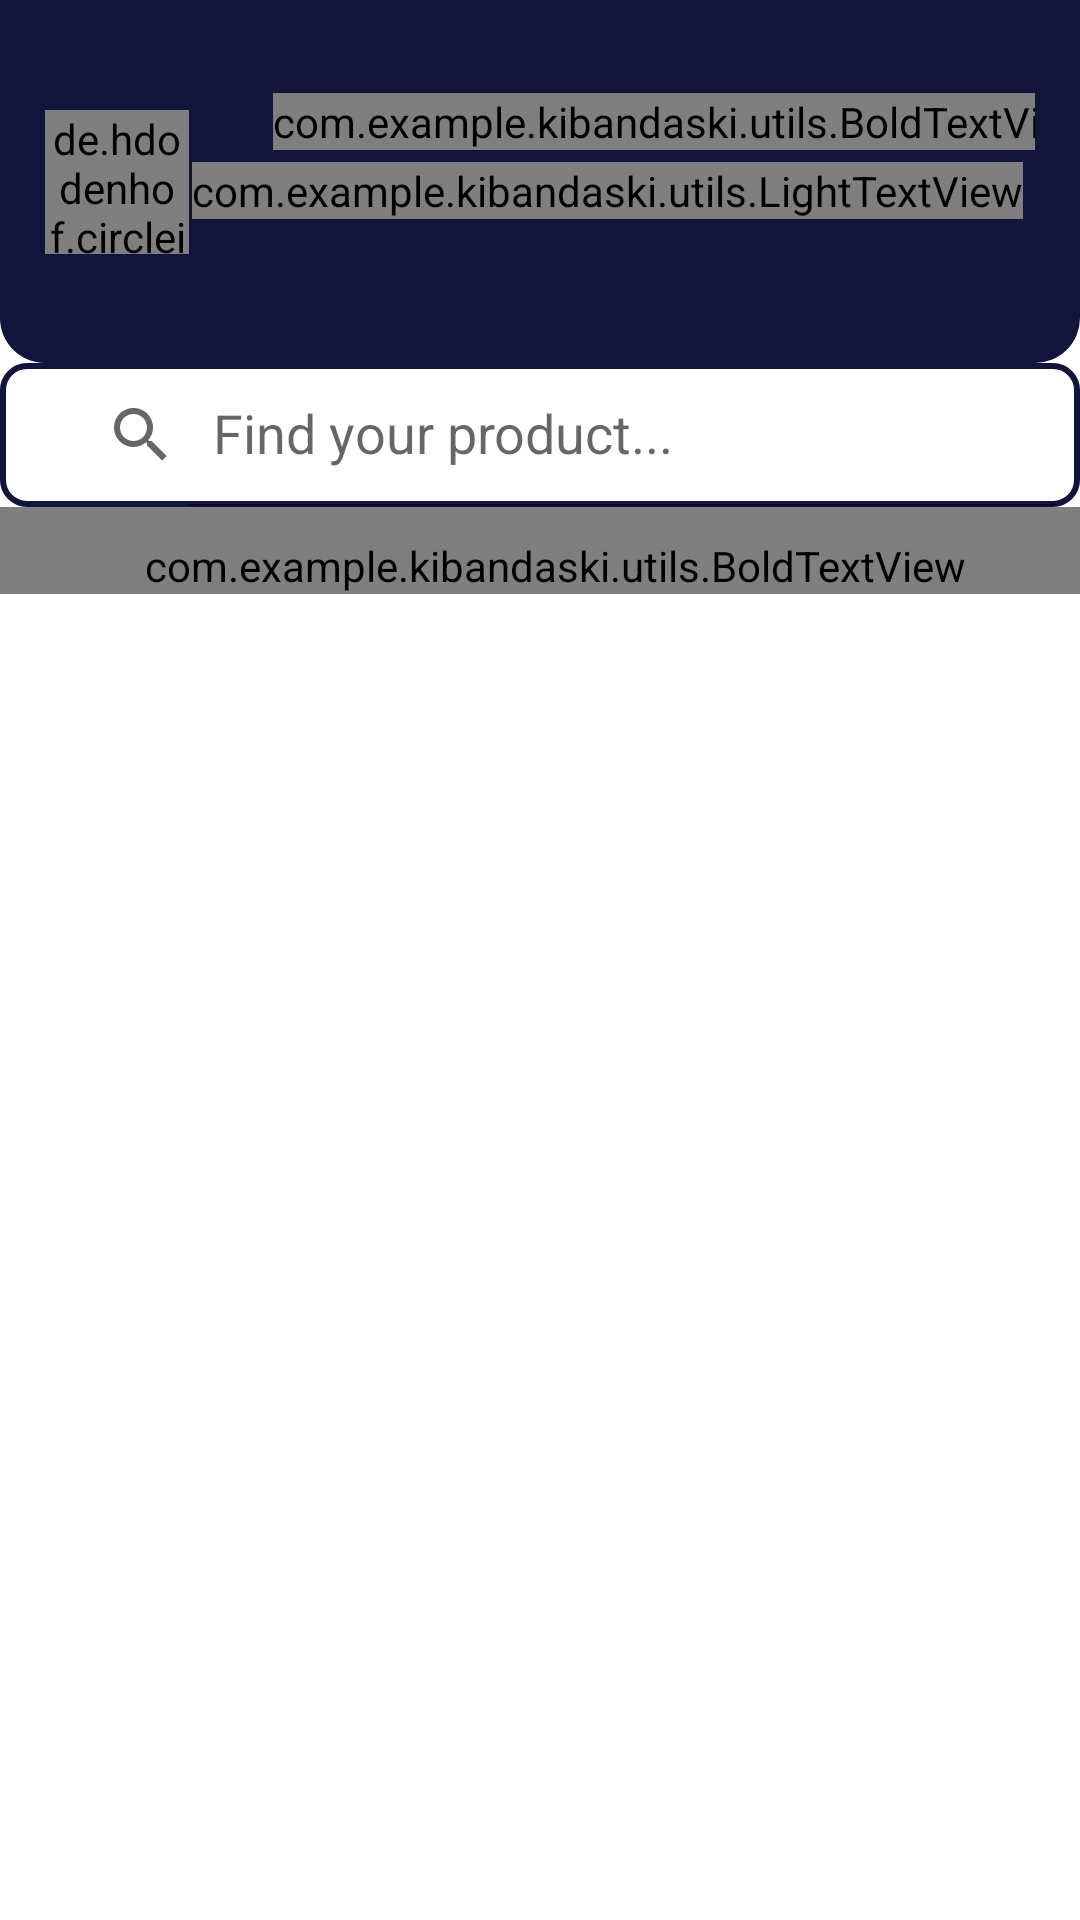

The Android layout XML behind this screen, and the referenced resources:
<!-- AndroidManifest.xml: application theme Theme.KIbandaski -->
<!-- res/layout/fragment_home.xml -->
<?xml version="1.0" encoding="utf-8"?>
<androidx.constraintlayout.widget.ConstraintLayout xmlns:android="http://schemas.android.com/apk/res/android"
    xmlns:app="http://schemas.android.com/apk/res-auto"
    xmlns:tools="http://schemas.android.com/tools"
    android:id="@+id/coordinatorLayout2"
    android:layout_width="match_parent"
    android:layout_height="match_parent" >

    <com.google.android.material.appbar.AppBarLayout
        android:id="@+id/appBarLayout"
        android:layout_width="match_parent"
        android:layout_height="wrap_content"
        app:layout_constraintEnd_toEndOf="parent"
        app:layout_constraintStart_toStartOf="parent"
        app:layout_constraintTop_toTopOf="parent"
        android:background="@drawable/round_appbar"
        >
        <androidx.constraintlayout.widget.ConstraintLayout
            android:layout_width="match_parent"
            android:layout_height="match_parent"
            android:padding="15dp">

            <androidx.appcompat.widget.Toolbar
                android:id="@+id/myToolbar"
                android:layout_width="match_parent"
                android:layout_height="75dp"
                android:layout_marginTop="16dp"
                android:background="@color/navy_blue"
                app:flow_horizontalBias="0.0"
                app:layout_constraintEnd_toEndOf="parent"
                app:layout_constraintHorizontal_bias="0.4"
                app:layout_constraintStart_toStartOf="parent"
                app:layout_constraintTop_toTopOf="parent" />

            <de.hdodenhof.circleimageview.CircleImageView
                android:id="@+id/profile_Image"
                android:layout_width="48dp"
                android:layout_height="48dp"
                android:src="@drawable/alex"
                app:layout_constraintBottom_toBottomOf="parent"
                app:layout_constraintStart_toStartOf="parent"
                app:layout_constraintTop_toTopOf="parent" />

            <com.example.kibandaski.utils.BoldTextView
                android:id="@+id/greetingTv"
                android:layout_width="wrap_content"
                android:layout_height="wrap_content"
                android:layout_marginStart="28dp"
                android:layout_marginTop="16dp"
                android:textSize="30sp"
                android:textColor="@color/white"

                android:text="Hi Alex"
                app:layout_constraintEnd_toEndOf="@+id/myToolbar"
                app:layout_constraintHorizontal_bias="0.0"
                app:layout_constraintStart_toEndOf="@+id/profile_Image"
                app:layout_constraintTop_toTopOf="parent" />

            <com.example.kibandaski.utils.LightTextView
                android:id="@+id/welcometextview"
                android:layout_width="wrap_content"
                android:layout_height="wrap_content"
                android:layout_marginTop="4dp"
                android:text="@string/welcome"
                android:textColor="@color/white"
                android:textSize="20sp"
                app:layout_constraintEnd_toEndOf="parent"
                app:layout_constraintHorizontal_bias="0.217"
                app:layout_constraintStart_toEndOf="@+id/profile_Image"
                app:layout_constraintTop_toBottomOf="@+id/greetingTv" />


        </androidx.constraintlayout.widget.ConstraintLayout>



    </com.google.android.material.appbar.AppBarLayout>

    <androidx.appcompat.widget.SearchView
        android:id="@+id/mysearchview"
        android:paddingStart="15dp"
        android:background="@drawable/searchview_bg"
        android:layout_width="match_parent"
        android:layout_height="wrap_content"
        app:queryHint="Find your product..."
        app:iconifiedByDefault="false"
        app:layout_constraintEnd_toEndOf="parent"
        app:layout_constraintStart_toStartOf="parent"
        app:layout_constraintTop_toBottomOf="@+id/appBarLayout" />

    <com.example.kibandaski.utils.BoldTextView
        android:id="@+id/featuredtv"
        android:layout_width="match_parent"
        android:layout_height="wrap_content"
        android:text="Featured products"
        app:layout_constraintTop_toBottomOf="@id/mysearchview"
        app:layout_constraintStart_toStartOf="parent"
        android:paddingTop="10dp"
        android:paddingStart="10dp"/>
    <androidx.recyclerview.widget.RecyclerView
        android:id="@+id/rvFeaturedProducts"
        android:layout_width="wrap_content"
        android:layout_height="wrap_content"
        android:orientation="horizontal"
        android:padding="8dp"
        tools:listitem="@layout/offers"
        app:layoutManager="androidx.recyclerview.widget.LinearLayoutManager"
        app:layout_constraintTop_toBottomOf="@id/featuredtv"
        app:layout_constraintStart_toStartOf="parent"
        app:layout_constraintEnd_toEndOf="parent"/>
    <androidx.recyclerview.widget.RecyclerView
        android:layout_width="match_parent"
        android:layout_height="wrap_content"
        android:padding="8dp"
        app:layoutManager="androidx.recyclerview.widget.LinearLayoutManager"
        app:layout_constraintTop_toBottomOf="@id/rvFeaturedProducts"
        app:layout_constraintStart_toStartOf="parent"
        app:layout_constraintEnd_toEndOf="parent"
        tools:listitem="@layout/parent_layout"

        />



</androidx.constraintlayout.widget.ConstraintLayout>
<!-- res/layout/offers.xml (included above) -->
<?xml version="1.0" encoding="utf-8"?>
<androidx.constraintlayout.widget.ConstraintLayout xmlns:android="http://schemas.android.com/apk/res/android"
    xmlns:app="http://schemas.android.com/apk/res-auto"
    android:layout_width="wrap_content"
    android:layout_height="wrap_content">

    <androidx.cardview.widget.CardView
        android:layout_width="250dp"
        android:layout_height="150dp"
        android:elevation="5dp"
        android:layout_margin="5dp"
        app:cardCornerRadius="5dp"
        app:layout_constraintBottom_toBottomOf="parent"
        app:layout_constraintEnd_toEndOf="parent"
        app:layout_constraintStart_toStartOf="parent"
        app:layout_constraintTop_toTopOf="parent">
        <ImageView
            android:id="@+id/offersImage"
            android:layout_width="wrap_content"
            android:layout_height="wrap_content"
            android:src="@drawable/vitrontv"
            android:scaleType="centerCrop"/>




    </androidx.cardview.widget.CardView>


</androidx.constraintlayout.widget.ConstraintLayout>
<!-- res/layout/parent_layout.xml (included above) -->
<?xml version="1.0" encoding="utf-8"?>
<androidx.constraintlayout.widget.ConstraintLayout xmlns:android="http://schemas.android.com/apk/res/android"
    android:layout_width="match_parent"
    android:layout_height="wrap_content"
    xmlns:app="http://schemas.android.com/apk/res-auto"
    xmlns:tools="http://schemas.android.com/tools">

    <LinearLayout
        android:layout_width="match_parent"
        android:layout_height="wrap_content"
        android:orientation="vertical"
        app:layout_constraintTop_toTopOf="parent"
        app:layout_constraintEnd_toEndOf="parent"
        app:layout_constraintStart_toStartOf="parent"
        >
      <com.example.kibandaski.utils.BoldTextView
          android:id="@+id/ItemsCategory"
          android:layout_width="wrap_content"
          android:layout_height="wrap_content"
          android:padding="8dp"
          android:textSize="16dp"
          android:text="Categories"/>
        <androidx.recyclerview.widget.RecyclerView
            android:id="@+id/recyclerviewcategories"
            android:layout_width="match_parent"
            android:layout_height="wrap_content"
            android:orientation="horizontal"
            android:padding="8dp"
            app:layoutManager="androidx.recyclerview.widget.LinearLayoutManager"
            tools:listitem="@layout/child_layout"/>











    </LinearLayout>

</androidx.constraintlayout.widget.ConstraintLayout>
<!-- res/layout/child_layout.xml (included above) -->
<?xml version="1.0" encoding="utf-8"?>
<androidx.constraintlayout.widget.ConstraintLayout xmlns:android="http://schemas.android.com/apk/res/android"
    xmlns:app="http://schemas.android.com/apk/res-auto"
    xmlns:tools="http://schemas.android.com/tools"
    android:layout_width="wrap_content"
    android:layout_height="wrap_content">

    <androidx.cardview.widget.CardView
        android:layout_width="wrap_content"
        android:layout_height="wrap_content"
        android:elevation="8dp"
        app:cardCornerRadius="8dp"
        app:layout_constraintBottom_toBottomOf="parent"
        app:layout_constraintEnd_toEndOf="parent"
        app:layout_constraintStart_toStartOf="parent"
        app:layout_constraintTop_toTopOf="parent">

        <androidx.constraintlayout.widget.ConstraintLayout
            android:layout_width="match_parent"
            android:layout_height="wrap_content">

            <ImageView
                android:id="@+id/shoppingImage"
                android:layout_width="170dp"
                android:layout_height="150dp"
                android:scaleType="centerCrop"
                android:src="@drawable/vitrontv"
                app:layout_constraintEnd_toEndOf="parent"
                app:layout_constraintStart_toStartOf="parent"
                app:layout_constraintTop_toTopOf="parent" />

            <com.example.kibandaski.utils.BoldTextView
                android:id="@+id/itemnameTV"
                android:layout_width="wrap_content"
                android:layout_height="wrap_content"
                android:text="@string/vitron"
                android:textColor="@color/black"
                android:textSize="30sp"
                app:layout_constraintEnd_toEndOf="parent"
                app:layout_constraintStart_toStartOf="parent"
                app:layout_constraintTop_toBottomOf="@id/shoppingImage" />

            <com.example.kibandaski.utils.LightTextView
                android:id="@+id/item_Name_Description"
                android:layout_width="wrap_content"
                android:layout_height="wrap_content"
                android:text="@string/vitron_description"
                android:textSize="20sp"
                app:layout_constraintEnd_toEndOf="parent"
                app:layout_constraintStart_toStartOf="parent"
                app:layout_constraintTop_toBottomOf="@id/itemnameTV" />

            <LinearLayout
                android:id="@+id/ratinglayout"
                android:layout_width="match_parent"
                android:layout_height="wrap_content"
                android:orientation="horizontal"
                android:paddingStart="20dp"
                app:layout_constraintEnd_toEndOf="parent"
                app:layout_constraintStart_toStartOf="parent"
                app:layout_constraintTop_toBottomOf="@id/item_Name_Description">

                <ImageView
                    android:id="@+id/ratingImage"
                    android:layout_width="50dp"
                    android:layout_height="50dp"
                    android:scaleType="centerCrop"
                    android:src="@drawable/star" />

                <TextView
                    android:id="@+id/ratingtv"
                    android:layout_width="wrap_content"
                    android:layout_height="wrap_content"
                    android:padding="5dp"
                    android:text="3.9"
                    android:textSize="30sp" />

            </LinearLayout>

            <com.example.kibandaski.utils.BoldTextView
                android:id="@+id/pricetv"
                android:layout_width="wrap_content"
                android:layout_height="wrap_content"
                android:text="Ksh 10,000"
                android:textColor="@color/black"
                android:textSize="40sp"
                app:layout_constraintEnd_toEndOf="parent"
                app:layout_constraintStart_toStartOf="parent"
                app:layout_constraintTop_toBottomOf="@id/ratinglayout" />

            <com.google.android.material.floatingactionbutton.FloatingActionButton
                android:layout_width="wrap_content"
                android:layout_height="wrap_content"
                android:backgroundTint="#FFB43C"
                android:src="@drawable/cart"
                app:layout_constraintEnd_toEndOf="parent"
                app:layout_constraintTop_toBottomOf="@id/pricetv" />

        </androidx.constraintlayout.widget.ConstraintLayout>
    </androidx.cardview.widget.CardView>

</androidx.constraintlayout.widget.ConstraintLayout>
<!-- resources referenced by this layout -->
<resources>
  <color name="black">#FF000000</color>
  <color name="navy_blue">#13143C</color>
  <color name="white">#FFFFFFFF</color>
  <!-- drawable alex: webp bitmap (drawable-v24, 137212 bytes) -->
  <!-- drawable round_appbar (drawable) -->
  <?xml version="1.0" encoding="utf-8"?>
  <shape xmlns:android="http://schemas.android.com/apk/res/android" android:shape="rectangle">
      <solid android:color="@color/navy_blue"/>
      <corners android:bottomLeftRadius="15dp" android:bottomRightRadius="15dp"/>
  </shape>
  <!-- drawable searchview_bg (drawable) -->
  <?xml version="1.0" encoding="utf-8"?>
  <shape xmlns:android="http://schemas.android.com/apk/res/android">
  
      <corners android:radius="8dp"/>
      <stroke android:color="@color/navy_blue"
          android:width="2dp"/>
  </shape>
  <!-- drawable star (drawable) -->
  <vector android:height="24dp" android:tint="#FFB43C"
      android:viewportHeight="24" android:viewportWidth="24"
      android:width="24dp" xmlns:android="http://schemas.android.com/apk/res/android">
      <path android:fillColor="@android:color/white" android:pathData="M22,9.24l-7.19,-0.62L12,2 9.19,8.63 2,9.24l5.46,4.73L5.82,21 12,17.27 18.18,21l-1.63,-7.03L22,9.24zM12,15.4l-3.76,2.27 1,-4.28 -3.32,-2.88 4.38,-0.38L12,6.1l1.71,4.04 4.38,0.38 -3.32,2.88 1,4.28L12,15.4z"/>
  </vector>
  <!-- drawable vitrontv: jpeg bitmap (drawable, 7296 bytes) -->
  <string name="vitron">Vitron 32" Tv</string>
  <string name="vitron_description"> Electronics</string>
  <string name="welcome">Welcome Back</string>
  <style name="Theme.KIbandaski" parent="Theme.MaterialComponents.Light.NoActionBar">
          
          <item name="colorPrimary">@color/purple_500</item>
          <item name="colorPrimaryVariant">@color/purple_700</item>
          <item name="colorOnPrimary">@color/white</item>
          
          <item name="colorSecondary">@color/teal_200</item>
          <item name="colorSecondaryVariant">@color/teal_700</item>
          <item name="colorOnSecondary">@color/black</item>
          
          <item name="android:statusBarColor">?attr/colorPrimaryVariant</item>
  
          
          <item name="android:windowTranslucentStatus">true</item>
          <item name="android:windowTranslucentNavigation">true</item>
          <item name="android:navigationBarColor">@color/navy_blue</item>
  
  
      </style>
  <color name="purple_500">#FF6200EE</color>
  <color name="purple_700">#FF3700B3</color>
  <color name="teal_200">#FF03DAC5</color>
  <color name="teal_700">#011017</color>
</resources>
